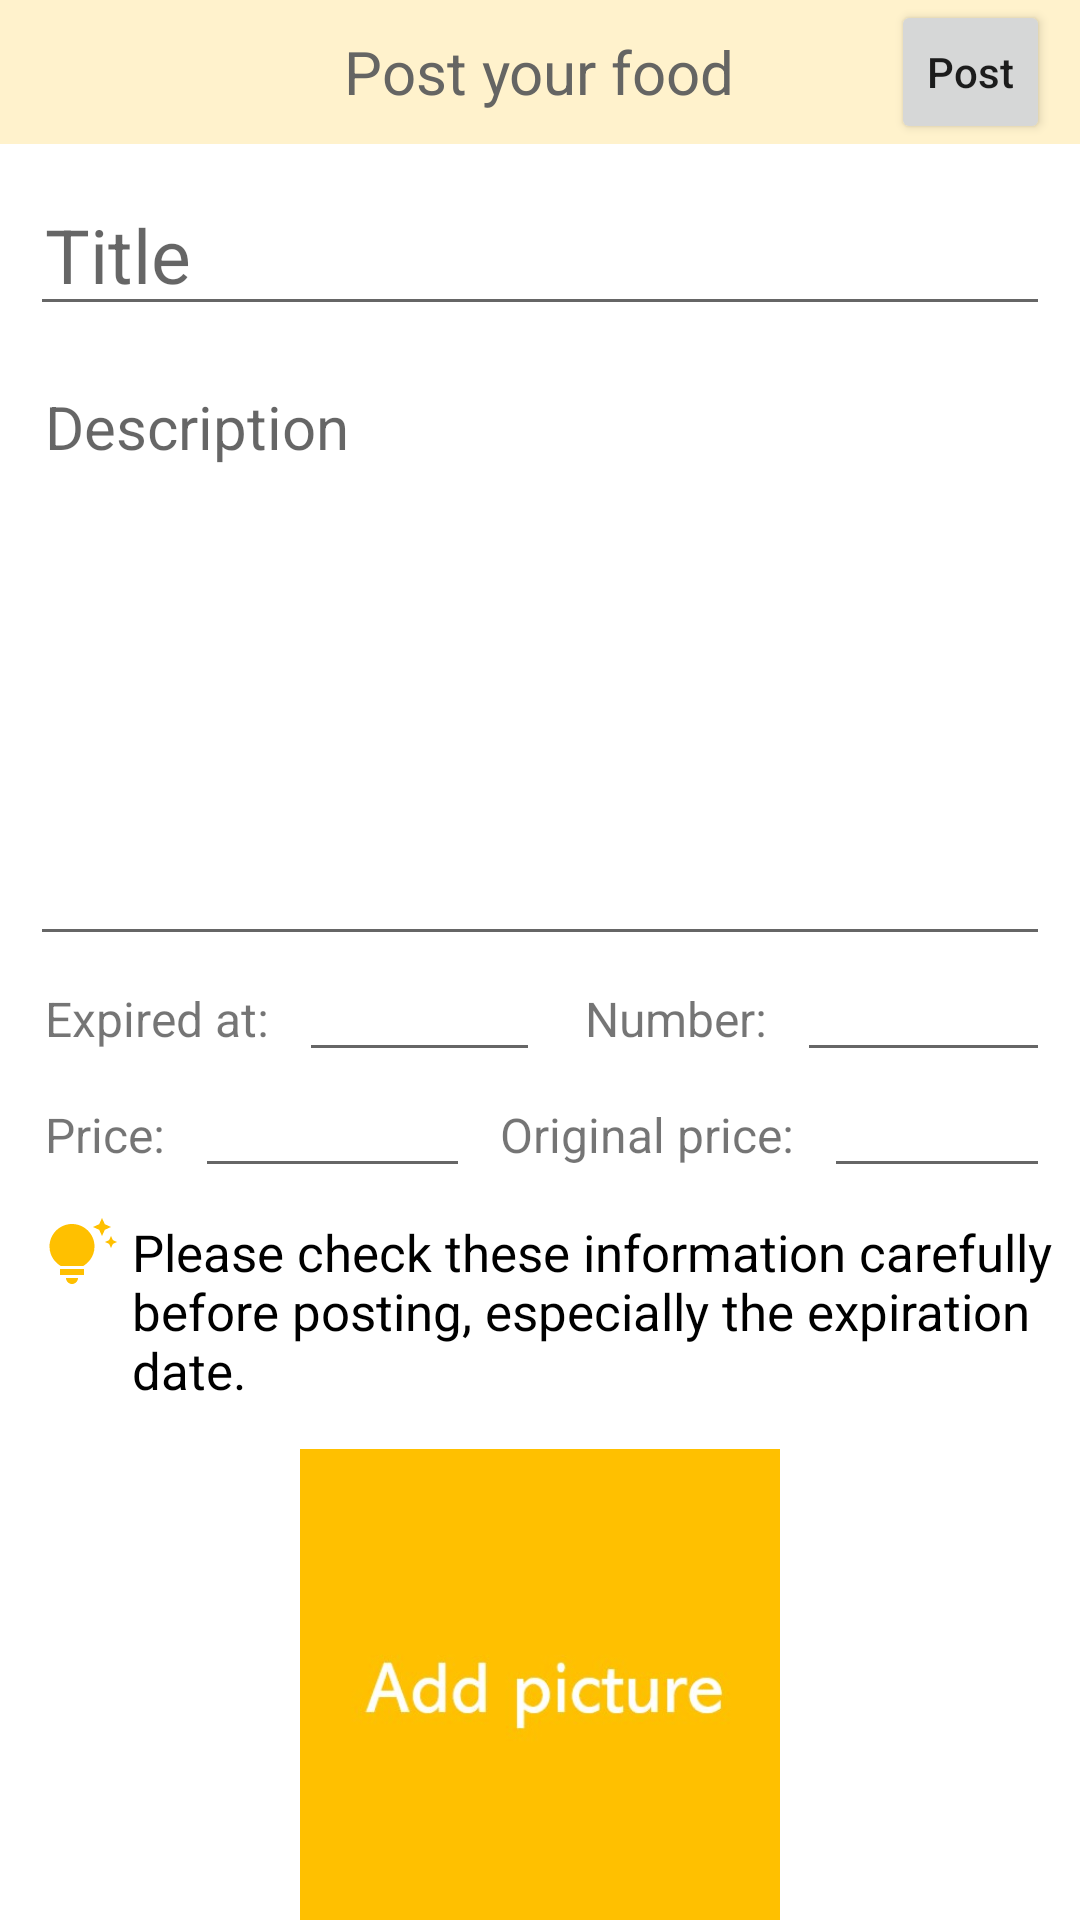

This screen was rendered from an Android layout file. Write that file and the resources it references.
<!-- AndroidManifest.xml: application theme Theme.Treasure -->
<!-- res/layout/activity_add.xml -->
<?xml version="1.0" encoding="utf-8"?>
<LinearLayout
    xmlns:android="http://schemas.android.com/apk/res/android"
    xmlns:app="http://schemas.android.com/apk/res-auto"
    xmlns:tools="http://schemas.android.com/tools"
    android:orientation="vertical"
    android:layout_width="match_parent"
    android:layout_height="match_parent">


    <RelativeLayout
        android:layout_width="match_parent"
        android:layout_height="wrap_content"
        android:background="@color/light_white">


        <TextView
            android:layout_width="wrap_content"
            android:layout_height="wrap_content"
            android:text="Post your food"
            android:textColor="@color/grey"
            android:textSize="20dp"
            android:layout_centerInParent="true"
            android:layout_marginTop="10dp"/>

        <ImageView
            android:id="@+id/Back_from_add"
            android:layout_width="50dp"
            android:layout_height="wrap_content"
            android:layout_centerVertical="true"
            android:layout_marginLeft="10dp"
            app:srcCompat="@drawable/back" />

        <Button
            android:id="@+id/Add_Post"
            android:layout_width="wrap_content"
            android:layout_height="wrap_content"
            android:layout_alignParentRight="true"
            android:layout_marginRight="10dp"
            android:layout_centerVertical="true"
            android:text="Post"
            style="?android:attr/buttonStyleSmall" />

    </RelativeLayout>

    <EditText
        android:id="@+id/Add_postTitle"
        android:layout_width="match_parent"
        android:layout_height="wrap_content"
        android:ems="10"
        android:layout_centerHorizontal="true"
        android:layout_marginLeft="10dp"
        android:layout_marginRight="10dp"
        android:layout_marginTop="10dp"
        android:inputType="textPersonName"
        android:hint="Title"
        android:textSize="25dp"
        android:paddingLeft="5dp"/>

    <EditText
        android:id="@+id/Add_content"
        android:layout_width="match_parent"
        android:layout_height="200dp"
        android:layout_centerHorizontal="true"
        android:layout_marginLeft="10dp"
        android:layout_marginRight="10dp"
        android:layout_marginTop="10dp"
        android:paddingLeft="5dp"
        android:textSize="20dp"
        android:ems="10"
        android:hint="Description"
        android:gravity="start|top"
        android:inputType="textMultiLine"
        />

    <LinearLayout
        android:layout_width="match_parent"
        android:layout_height="wrap_content"
        android:orientation="horizontal">

        <LinearLayout
            android:layout_width="match_parent"
            android:layout_height="wrap_content"
            android:layout_centerHorizontal="true"
            android:layout_marginLeft="10dp"
            android:orientation="horizontal"
            android:layout_weight="1">

            <TextView
                android:layout_width="wrap_content"
                android:layout_height="wrap_content"
                android:paddingLeft="5dp"
                android:text="Expired at:"
                android:textSize="16dp" />

            <EditText
                android:id="@+id/Add_End_date"
                android:layout_width="match_parent"
                android:layout_height="wrap_content"
                android:layout_centerHorizontal="true"
                android:layout_marginLeft="10dp"
                android:ems="10"
                android:focusable="false"
                android:paddingLeft="5dp"
                android:textSize="16dp" />
        </LinearLayout>

        <LinearLayout
            android:layout_width="match_parent"
            android:layout_height="wrap_content"
            android:layout_centerHorizontal="true"
            android:layout_marginLeft="10dp"
            android:orientation="horizontal"
            android:layout_weight="1">

            <TextView
                android:layout_width="wrap_content"
                android:layout_height="wrap_content"
                android:paddingLeft="5dp"
                android:text="Number:"
                android:textSize="16dp" />

            <EditText
                android:id="@+id/Add_Amount"
                android:layout_width="match_parent"
                android:layout_height="wrap_content"
                android:layout_centerHorizontal="true"
                android:layout_marginLeft="10dp"
                android:layout_marginRight="10dp"
                android:ems="10"
                android:inputType="number"
                android:paddingLeft="5dp"
                android:textSize="16dp" />
        </LinearLayout>
    </LinearLayout>

    <LinearLayout
        android:layout_width="match_parent"
        android:layout_height="wrap_content"
        android:orientation="horizontal">

        <LinearLayout
            android:layout_width="match_parent"
            android:layout_height="wrap_content"
            android:layout_centerHorizontal="true"
            android:layout_marginLeft="10dp"
            android:orientation="horizontal"
            android:layout_weight="1.3">

            <TextView
                android:layout_width="wrap_content"
                android:layout_height="wrap_content"
                android:paddingLeft="5dp"
                android:text="Price:"
                android:textSize="16dp" />

            <EditText
                android:id="@+id/price"
                android:layout_width="match_parent"
                android:layout_height="wrap_content"
                android:layout_centerHorizontal="true"
                android:layout_marginLeft="10dp"
                android:paddingLeft="5dp"
                android:textSize="16dp" />
        </LinearLayout>

        <LinearLayout
            android:layout_width="match_parent"
            android:layout_height="wrap_content"
            android:layout_centerHorizontal="true"
            android:layout_marginLeft="5dp"
            android:orientation="horizontal"
            android:layout_weight="1">

            <TextView
                android:layout_width="wrap_content"
                android:layout_height="wrap_content"
                android:paddingLeft="5dp"
                android:text="Original price:"
                android:textSize="16dp" />

            <EditText
                android:id="@+id/oPrice"
                android:layout_width="match_parent"
                android:layout_height="wrap_content"
                android:layout_centerHorizontal="true"
                android:layout_marginLeft="10dp"
                android:layout_marginRight="10dp"
                android:paddingLeft="5dp"
                android:textSize="16dp" />

        </LinearLayout>

    </LinearLayout>

    <RelativeLayout
        android:layout_width="wrap_content"
        android:layout_height="wrap_content"
        android:layout_marginLeft="15dp"
        android:layout_marginTop="10dp">

        <ImageView
            android:id="@+id/imageView2"
            android:layout_width="wrap_content"
            android:layout_height="wrap_content"
            app:srcCompat="@drawable/tips" />

        <TextView
            android:layout_width="wrap_content"
            android:layout_height="wrap_content"
            android:layout_toRightOf="@+id/imageView2"
            android:layout_marginLeft="5dp"
            android:textColor="@color/black"
            android:textSize="17dp"
            android:text="Please check these information carefully before posting, especially the expiration date." />
    </RelativeLayout>



    <ImageView
        android:id="@+id/add_image"
        android:layout_width="160dp"
        android:layout_height="160dp"
        app:srcCompat="@drawable/add_img"
        android:layout_gravity="center_horizontal"
        android:layout_marginTop="15dp"
        />




</LinearLayout>
<!-- resources referenced by this layout -->
<resources>
  <color name="black">#FF000000</color>
  <color name="grey">#656563</color>
  <color name="light_white">#FFF2CC</color>
  <!-- drawable add_img: jpg bitmap (drawable-v24, 31496 bytes) -->
  <!-- drawable tips (drawable) -->
  <vector android:height="24dp" android:tint="#FFC000"
      android:viewportHeight="24" android:viewportWidth="24"
      android:width="24dp" xmlns:android="http://schemas.android.com/apk/res/android">
      <path android:fillColor="@android:color/white" android:pathData="M7,20h4c0,1.1 -0.9,2 -2,2S7,21.1 7,20zM5,19h8v-2H5V19zM16.5,9.5c0,3.82 -2.66,5.86 -3.77,6.5H5.27C4.16,15.36 1.5,13.32 1.5,9.5C1.5,5.36 4.86,2 9,2S16.5,5.36 16.5,9.5zM21.37,7.37L20,8l1.37,0.63L22,10l0.63,-1.37L24,8l-1.37,-0.63L22,6L21.37,7.37zM19,6l0.94,-2.06L22,3l-2.06,-0.94L19,0l-0.94,2.06L16,3l2.06,0.94L19,6z"/>
  </vector>
  <style name="Theme.Treasure" parent="Theme.MaterialComponents.DayNight.NoActionBar">
          
          <item name="colorPrimary">@color/orange</item>
          <item name="colorPrimaryVariant">@color/orange</item>
          <item name="colorOnPrimary">@color/white</item>
          
          <item name="colorSecondary">@color/teal_200</item>
          <item name="colorSecondaryVariant">@color/teal_700</item>
          <item name="colorOnSecondary">@color/black</item>
          
          <item name="android:statusBarColor">?attr/colorPrimaryVariant</item>
          
          <item name="colorAccent">@color/orange</item>
          <item name="textAllCaps">false</item>
      </style>
  <color name="orange">#FFC000</color>
  <color name="white">#FFFFFF</color>
  <color name="teal_200">#FFC000</color>
  <color name="teal_700">#FF018786</color>
</resources>
